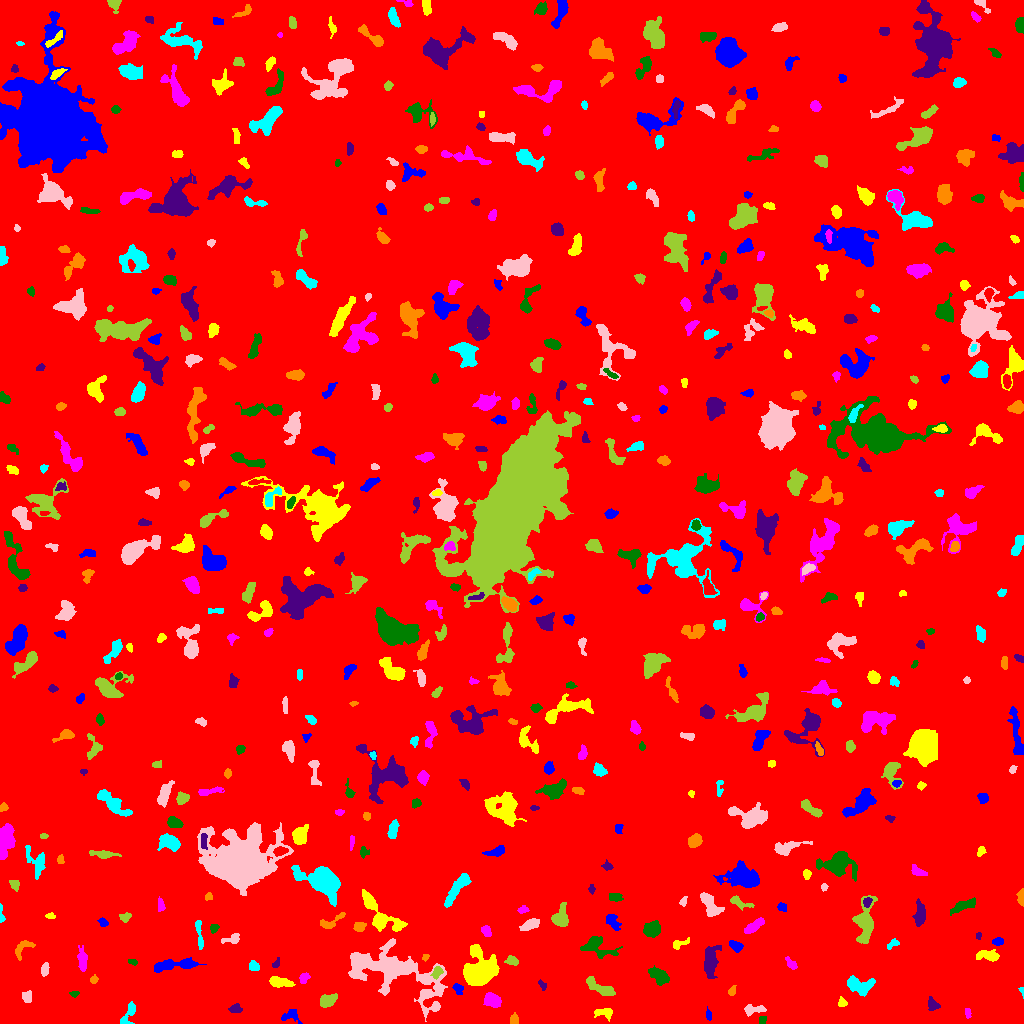

The file beside this chart, header and first rows:
ID, X, Y, A, B, theta, total_flux, mu_max, mu_median, mu_mean, R_fwhm, R_e, R10, R90, x_start, x_end, y_start, y_end, area, greylevel
0, 510.2, 507.7, 297.3, 292.9, 0.8618, 1902212, 13.0, 2.0, 2.117, 74.19, 244.3, 93.68, 398.1, 0, 1023, 0, 1023, 898568, 2.117
1, 290.7, 7.65, 4.877, 3.252, -0.08328, 263.0, 3.0, 2.0, 1.675, 5.14, 4.029, 1.596, 6.308, 281, 302, 0, 14, 157, 6.675
2, 604.7, 10.78, 5.003, 2.612, -0.02824, 386.0, 6.0, 2.0, 2.539, 4.82, 3.949, 1.493, 6.024, 594, 612, 2, 15, 152, 7.539
3, 967.5, 11.1, 2.454, 1.314, -1.305, 71.0, 3.0, 1.0, 1.183, 2.646, 2.326, 0.9772, 3.568, 965, 971, 5, 15, 60, 7.183
4, 762.5, 3.16, 2.494, 1.266, 1.103, 75.0, 3.0, 1.0, 1.25, 2.932, 2.257, 0.7979, 3.338, 759, 766, 0, 7, 60, 8.25
5, 235.6, 14.81, 3.074, 2.026, 0.04798, 334.0, 7.0, 3.0, 3.243, 3.613, 3.09, 1.128, 4.918, 228, 242, 11, 20, 103, 8.243
6, 514.2, 3.696, 2.422, 1.727, 1.55, 92.0, 2.0, 1.0, 1.082, 4.37, 2.646, 1.128, 3.989, 510, 518, 0, 11, 85, 7.082
7, 128.6, 9.727, 7.358, 2.558, 1.129, 422.0, 5.0, 2.0, 2.358, 4.787, 4.37, 1.693, 6.652, 120, 135, 0, 22, 179, 7.358
8, 754.1, 13.95, 5.955, 2.056, 0.04004, 529.0, 7.0, 3.0, 3.286, 4.918, 3.949, 1.596, 6.155, 744, 766, 7, 19, 161, 8.286
9, 327, 22.35, 3.424, 2.596, 0.3541, 982.0, 15.0, 4.0, 4.96, 4.222, 3.785, 1.382, 6.05, 320, 337, 16, 30, 198, 11.96
10, 398.4, 6.115, 8.224, 4.817, -0.1784, 11615, 53.0, 13.0, 16.36, 7.047, 7.136, 2.764, 11.77, 371, 420, 0, 20, 710, 22.36
11, 709.2, 7.765, 2.076, 1.268, -1.504, 68.0, 3.0, 1.0, 1.115, 2.646, 2.111, 0.7979, 3.29, 706, 711, 3, 17, 61, 7.115
12, 842.3, 20.96, 2.432, 1.961, -1.15, 168.0, 4.0, 2.0, 2.24, 3.989, 2.706, 1.128, 4.26, 838, 847, 17, 27, 75, 7.24
13, 491.6, 23.41, 3.881, 2.939, -0.4726, 1005, 11.0, 4.0, 4.61, 4.886, 4.184, 1.693, 6.91, 483, 501, 16, 31, 218, 9.61
14, 74.16, 29.79, 2.583, 1.362, 0.03382, 124.0, 5.0, 2.0, 2.385, 2.706, 2.326, 0.7979, 3.523, 69, 79, 26, 32, 52, 7.385
15, 932.9, 18.83, 3.381, 2.39, -0.8486, 292.0, 6.0, 2.0, 2.355, 3.949, 3.29, 1.262, 5.441, 928, 940, 13, 27, 124, 8.355
16, 731.5, 31.96, 1.89, 1.661, 0.4859, 82.0, 3.0, 1.0, 1.206, 2.877, 2.257, 0.7979, 3.568, 728, 736, 28, 38, 68, 7.206
17, 1022, 33.36, 1.6, 0.956, -1.462, 45.0, 4.0, 1.0, 1.25, 1.954, 1.382, 0.5642, 2.394, 1018, 1023, 25, 36, 36, 8.25
18, 27.59, 26.7, 3.011, 2.289, 1.444, 83.0, 1.0, 1.0, 0.7685, 5.14, 3.613, 1.596, 4.853, 22, 31, 21, 33, 108, 6.769
19, 600.5, 35.58, 9.082, 2.556, -0.4992, 901.0, 8.0, 3.0, 3.195, 5.836, 5.352, 2.034, 8.406, 586, 615, 28, 47, 282, 8.195
20, 556.3, 30.66, 3.393, 1.768, -1.303, 151.0, 3.0, 1.0, 1.557, 3.868, 3.141, 1.262, 4.918, 552, 560, 23, 37, 97, 7.557
21, 457.8, 34.84, 3.006, 2.233, -0.8489, 204.0, 4.0, 2.0, 2.125, 4.787, 3.192, 1.262, 4.853, 452, 463, 29, 40, 96, 10.12
22, 279.4, 41.14, 5.222, 2, -0.117, 554.0, 6.0, 2.0, 2.613, 5.557, 4.068, 1.693, 6.283, 269, 295, 36, 47, 212, 8.613
23, 303.9, 45.76, 2.711, 2.103, 0.8135, 242.0, 7.0, 2.0, 2.574, 2.706, 2.821, 0.9772, 4.652, 299, 310, 40, 51, 94, 9.574
24, 659, 47.87, 4.923, 2.955, -0.5891, 1110, 13.0, 4.0, 4.319, 4.184, 4.652, 1.693, 7.653, 648, 669, 38, 58, 257, 9.319
25, 542.4, 38.31, 2.76, 1.495, -0.9126, 131.0, 4.0, 2.0, 2.079, 3.478, 2.459, 0.9772, 3.909, 538, 546, 33, 44, 63, 8.079
26, 93.51, 43.59, 1.908, 1.633, 1.43, 119.0, 5.0, 2.0, 1.983, 2.646, 2.185, 0.7979, 3.568, 90, 98, 40, 49, 60, 7.983
27, 858.9, 38.01, 7.205, 3.989, -0.2001, 1108, 8.0, 3.0, 3.193, 6.232, 5.698, 2.111, 9.08, 847, 875, 27, 48, 347, 9.193
28, 44.59, 53.76, 3.084, 1.656, 1.42, 196.0, 5.0, 2.0, 2.0, 3.432, 2.932, 1.128, 4.514, 41, 49, 47, 61, 98, 8.0
29, 437, 51.52, 3.086, 2.082, 1.121, 308.0, 6.0, 3.0, 2.906, 4.222, 3.141, 1.262, 4.983, 430, 443, 44, 57, 106, 11.91
30, 836.8, 52.9, 2.947, 2.581, 1.541, 626.0, 10.0, 4.0, 4.603, 4.514, 3.523, 1.382, 5.614, 831, 843, 46, 59, 136, 9.603
31, 174.4, 58.42, 13.24, 2.479, 0.1207, 1015, 6.0, 2.0, 2.664, 7.399, 5.944, 2.257, 9.508, 154, 206, 51, 66, 381, 7.664
32, 478.5, 51.75, 8.478, 6.861, 1.267, 8437, 36.0, 6.0, 9.131, 6.84, 7.756, 2.877, 14.15, 463, 499, 38, 79, 924, 15.13
33, 791, 59.84, 4.112, 1.86, -0.8608, 176.0, 3.0, 2.0, 1.76, 4.478, 3.385, 1.262, 5.046, 785, 797, 54, 67, 100, 6.76
34, 131.8, 61.95, 2.468, 1.007, -0.08466, 74.0, 4.0, 1.0, 1.396, 2.821, 1.871, 0.7979, 2.821, 128, 137, 58, 64, 53, 7.396
35, 276.6, 60.36, 2.557, 1.42, 1.032, 86.0, 3.0, 1.0, 1.433, 2.821, 2.111, 0.7979, 3.523, 272, 279, 56, 66, 60, 7.433
36, 425.3, 66.1, 1.869, 1.424, 0.7743, 110.0, 4.0, 2.5, 2.5, 3.241, 2.111, 0.7979, 3.192, 422, 429, 62, 69, 44, 7.5
37, 253.5, 56.92, 2.652, 2.008, -0.359, 159.0, 4.0, 2.0, 1.606, 4.029, 2.877, 0.9772, 4.583, 249, 259, 53, 63, 99, 7.606
38, 394.2, 51.83, 26.67, 10.27, -0.3628, 11865, 19.0, 4.0, 5.299, 8.867, 13.63, 4.82, 23.16, 348, 447, 2, 85, 2239, 9.299
39, 511.4, 63.08, 2.89, 1.908, -0.2194, 216.0, 7.0, 2.0, 2.019, 2.459, 2.821, 0.9772, 4.549, 504, 518, 58, 68, 107, 12.02
40, 110.9, 68.37, 1.83, 1.6, -0.02403, 98.0, 4.0, 2.0, 2.0, 3.141, 2.034, 0.7979, 3.29, 107, 115, 65, 72, 49, 8.0
41, 735.4, 78.1, 3.253, 2.007, -0.3672, 176.0, 4.0, 1.0, 1.397, 4.146, 3.141, 1.128, 5.015, 729, 743, 71, 83, 126, 7.397
42, 988.6, 67.83, 5.708, 2.504, -0.07106, 693.0, 8.0, 3.0, 3.332, 4.853, 4.334, 1.693, 7.024, 976, 999, 62, 74, 208, 8.332
43, 82.13, 63.94, 5.504, 2.074, -1.515, 584.0, 8.0, 3.0, 3.042, 4.652, 3.989, 1.493, 6.58, 77, 87, 52, 78, 192, 8.042
44, 594.6, 76.54, 8.375, 4.538, -0.2182, 1024, 9.0, 2.0, 2.738, 4.334, 5.47, 2.034, 9.236, 580, 622, 65, 87, 374, 7.738
45, 709.9, 60.74, 7.563, 2.811, 1.498, 787.0, 6.0, 2.0, 2.034, 6.507, 5.323, 2.034, 8.704, 704, 721, 45, 78, 387, 8.034
46, 21.89, 75.24, 5.907, 2.895, 0.6883, 160.0, 2.0, 1.0, 0.9249, 6.077, 3.523, 1.493, 5.614, 15, 35, 63, 83, 173, 6.925
47, 892.8, 79.56, 3.531, 1.82, 0.6064, 197.0, 5.0, 2.0, 2.318, 3.241, 2.932, 0.9772, 4.514, 887, 899, 74, 85, 85, 7.318
48, 232.6, 84.36, 4.741, 2.296, 0.2245, 377.0, 7.0, 2.0, 2.922, 3.432, 3.338, 1.262, 5.528, 221, 239, 80, 90, 129, 8.922
49, 865, 101.2, 10.94, 4.101, 1.462, 1883, 11.0, 3.0, 3.442, 5.293, 6.652, 2.394, 11.23, 852, 877, 80, 128, 547, 8.442
50, 779.7, 76.77, 2.891, 1.504, 0.5464, 75.0, 3.0, 1.0, 0.9036, 2.185, 2.257, 0.7979, 3.827, 772, 785, 72, 81, 83, 6.904
51, 997.5, 81.74, 2.649, 1.739, 0.1077, 346.0, 9.0, 4.0, 4.119, 3.29, 2.706, 1.128, 4.334, 992, 1003, 78, 86, 84, 10.12
52, 678.9, 79.45, 4.533, 2.093, 0.3522, 218.0, 4.0, 2.0, 1.964, 4.583, 3.241, 1.262, 5.293, 673, 689, 74, 86, 111, 7.964
53, 486.3, 92.28, 2.891, 2.169, -1.123, 237.0, 5.0, 2.5, 2.37, 3.989, 3.241, 1.262, 4.82, 481, 491, 87, 98, 100, 8.37
54, 213.9, 95.65, 1.915, 1.738, 0.8326, 185.0, 9.0, 2.0, 2.569, 1.954, 2.185, 0.7979, 3.656, 210, 219, 90, 99, 72, 8.569
55, 978.5, 87.69, 1.803, 1.329, 1.348, 112.0, 6.0, 3.0, 2.8, 2.646, 1.954, 0.7979, 3.09, 976, 981, 84, 91, 40, 8.8
56, 359.5, 97.12, 2.595, 2.147, 0.2068, 282.0, 7.0, 3.0, 2.611, 3.432, 2.985, 1.128, 4.618, 353, 366, 92, 101, 108, 8.611
57, 198.7, 92.26, 8.188, 1.237, -1.418, 157.0, 4.0, 1.0, 1.04, 3.613, 2.932, 1.128, 4.918, 195, 203, 74, 103, 151, 9.04
58, 530.4, 99.02, 4.797, 1.917, 0.4663, 422.0, 6.0, 2.0, 2.358, 4.583, 3.523, 1.493, 5.89, 519, 539, 93, 105, 179, 8.358
59, 560.2, 105.3, 4.688, 3.854, 1.453, 961.0, 9.0, 3.0, 3.546, 5.528, 4.72, 1.871, 7.715, 551, 568, 97, 121, 271, 8.546
... 546 more rows
